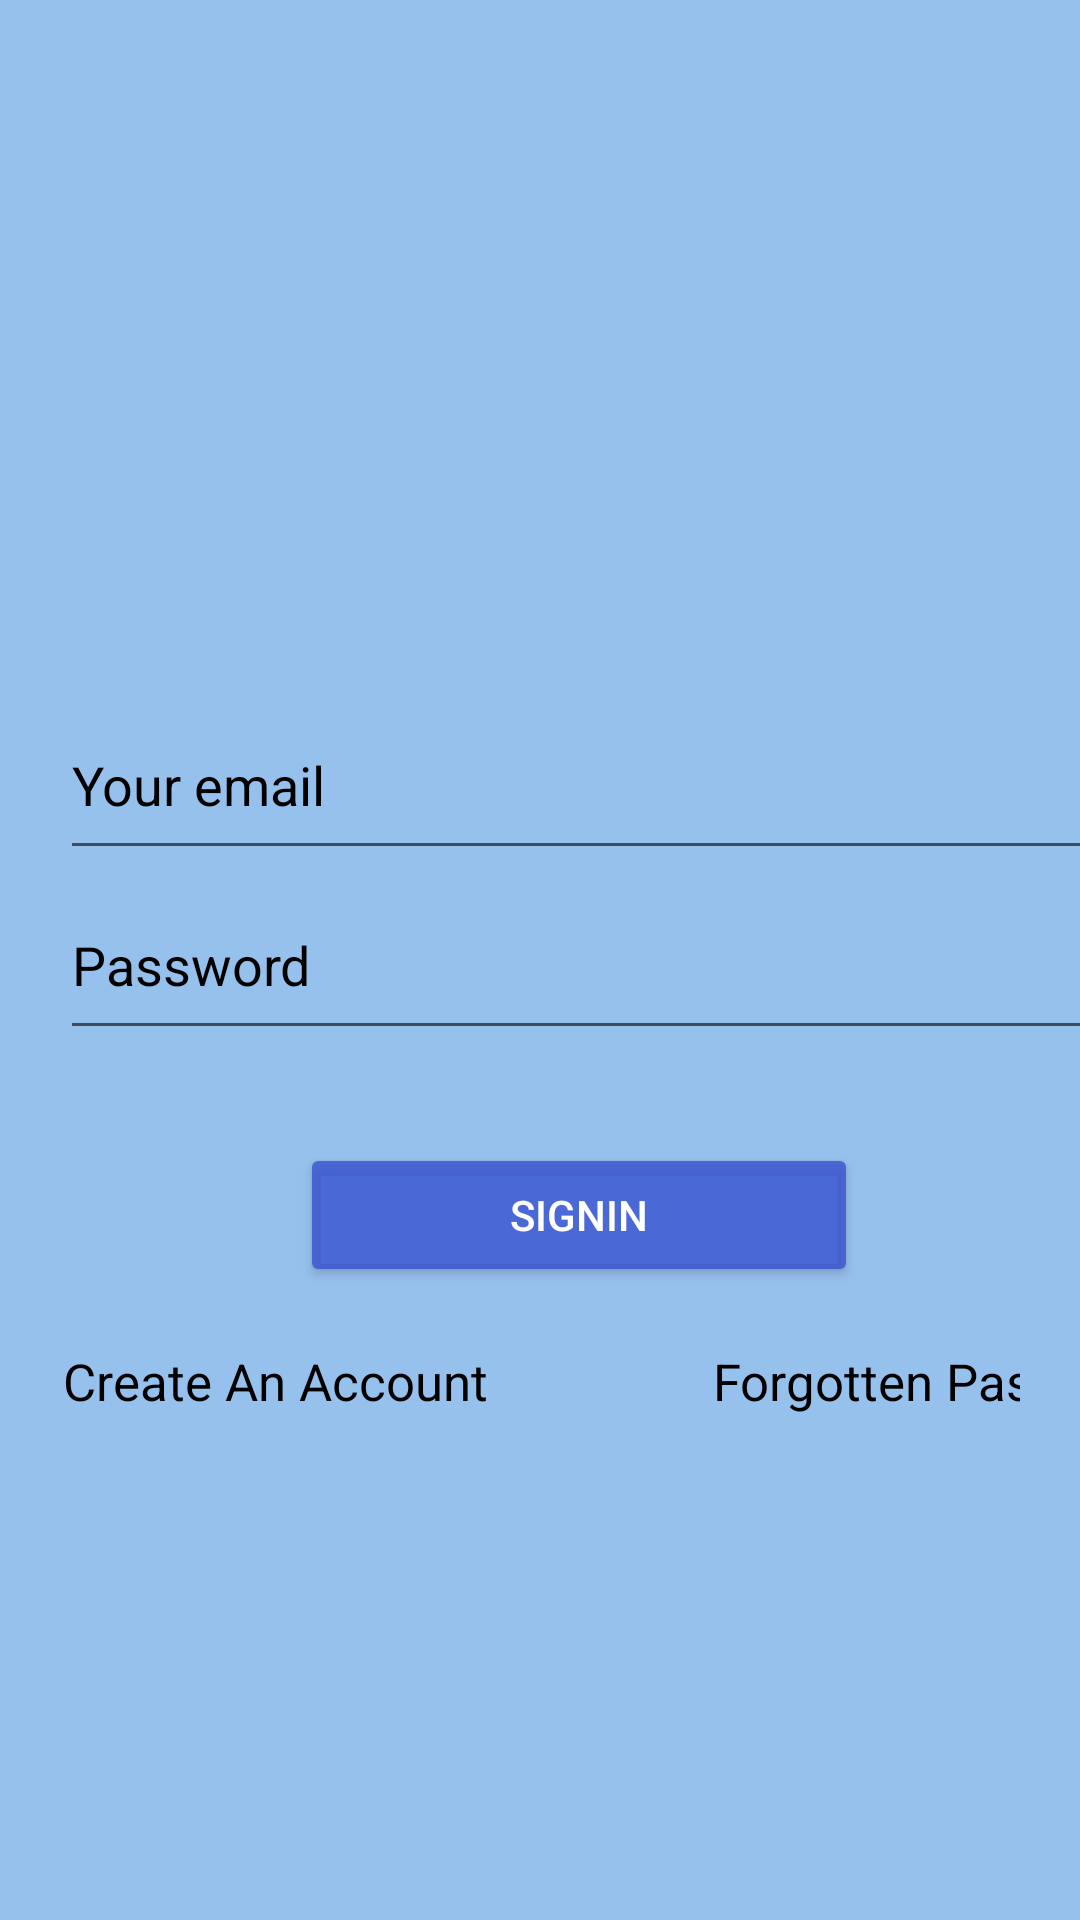

Produce the Android XML layout that renders to this screen, including the resource entries it uses.
<!-- AndroidManifest.xml: application theme Theme.Skinsenty -->
<!-- res/layout/activity_login.xml -->
<?xml version="1.0" encoding="utf-8"?>
<LinearLayout xmlns:android="http://schemas.android.com/apk/res/android"
    xmlns:app="http://schemas.android.com/apk/res-auto"
    xmlns:tools="http://schemas.android.com/tools"
    android:layout_width="match_parent"
    android:orientation="vertical"
    android:background="#701073D6"
    android:layout_height="match_parent"
    tools:context=".login">
    <ImageView
        android:layout_width="500dp"
        android:layout_height="200dp"
        android:src="@drawable/signin"
        android:layout_marginRight="180dp"
        android:paddingRight="198dp"
        android:layout_marginTop="30dp"
        />

    <EditText
        android:id="@+id/emailSignUp"
        android:layout_height="60dp"
        android:layout_width="360dp"
        android:hint="Your email"
        android:ems="12"
        android:textColor="@color/black"
        android:textColorHint="@color/black"
        android:layout_marginLeft="20dp"


        android:inputType="text"/>
    <EditText
        android:id="@+id/passwordSignUP"
        android:layout_height="60dp"
        android:layout_width="360dp"
        android:hint="Password"
        android:ems="12"
        android:layout_marginLeft="20dp"
        android:textColor="@color/black"
        android:textColorHint="@color/black"


        android:inputType="textPassword"/>
    <Button
        android:id="@+id/signUpButton"
        android:layout_width="wrap_content"
        android:layout_height="wrap_content"


        android:text="SignIn"
        android:layout_marginLeft="100dp"
        android:paddingLeft="70dp"
        android:paddingRight="70dp"
        android:textColorHint="@color/white"
        android:textColor="@color/white"
        android:backgroundTint="#D23C55D3"

        android:layout_marginTop="31dp"

        />
    <LinearLayout
        android:layout_width="wrap_content"
        android:layout_margin="20dp"
        android:layout_height="wrap_content">
        <TextView

            android:layout_width="wrap_content"
            android:layout_height="wrap_content"
            android:text="Create An Account"
            android:layout_marginLeft="1dp"
            android:textSize="17sp"
            android:textColor="@color/black"
            android:id="@+id/createAccount"
            />
        <TextView
            android:layout_width="200dp"
            android:layout_height="wrap_content"
            android:text="Forgotten Password?"
            android:layout_marginLeft="75dp"
            android:textSize="17sp"

            android:textColor="@color/black"
            android:id="@+id/Forgot"
            />

    </LinearLayout>
    <ProgressBar
        android:visibility="gone"
        android:layout_gravity="center"
        android:id="@+id/determinateBar1"
        style="@style/Widget.AppCompat.ProgressBar"
        android:layout_width="wrap_content"
        android:layout_height="wrap_content"
        android:progress="25"/>

</LinearLayout>
<!-- resources referenced by this layout -->
<resources>
  <style name="Theme.Skinsenty" parent="Theme.MaterialComponents.Light.NoActionBar">
          
          <item name="colorPrimary">@color/purple_500</item>
          <item name="colorPrimaryVariant">@color/purple_700</item>
          <item name="colorOnPrimary">@color/white</item>
          
          <item name="colorSecondary">@color/teal_200</item>
          <item name="colorSecondaryVariant">@color/teal_700</item>
          <item name="colorOnSecondary">@color/black</item>
          
          <item name="android:statusBarColor" tools:targetApi="l">?attr/colorPrimaryVariant</item>
          
  
  
      </style>
  <!-- not gathered from this repository: default colours our renderer supplied (Android Studio template values) -->
  <color name="purple_500">#FF6200EE</color>
  <color name="purple_700">#FF3700B3</color>
  <color name="teal_200">#FF03DAC5</color>
  <color name="teal_700">#FF018786</color>
  <color name="black">#FF000000</color>
  <color name="white">#FFFFFFFF</color>
</resources>
